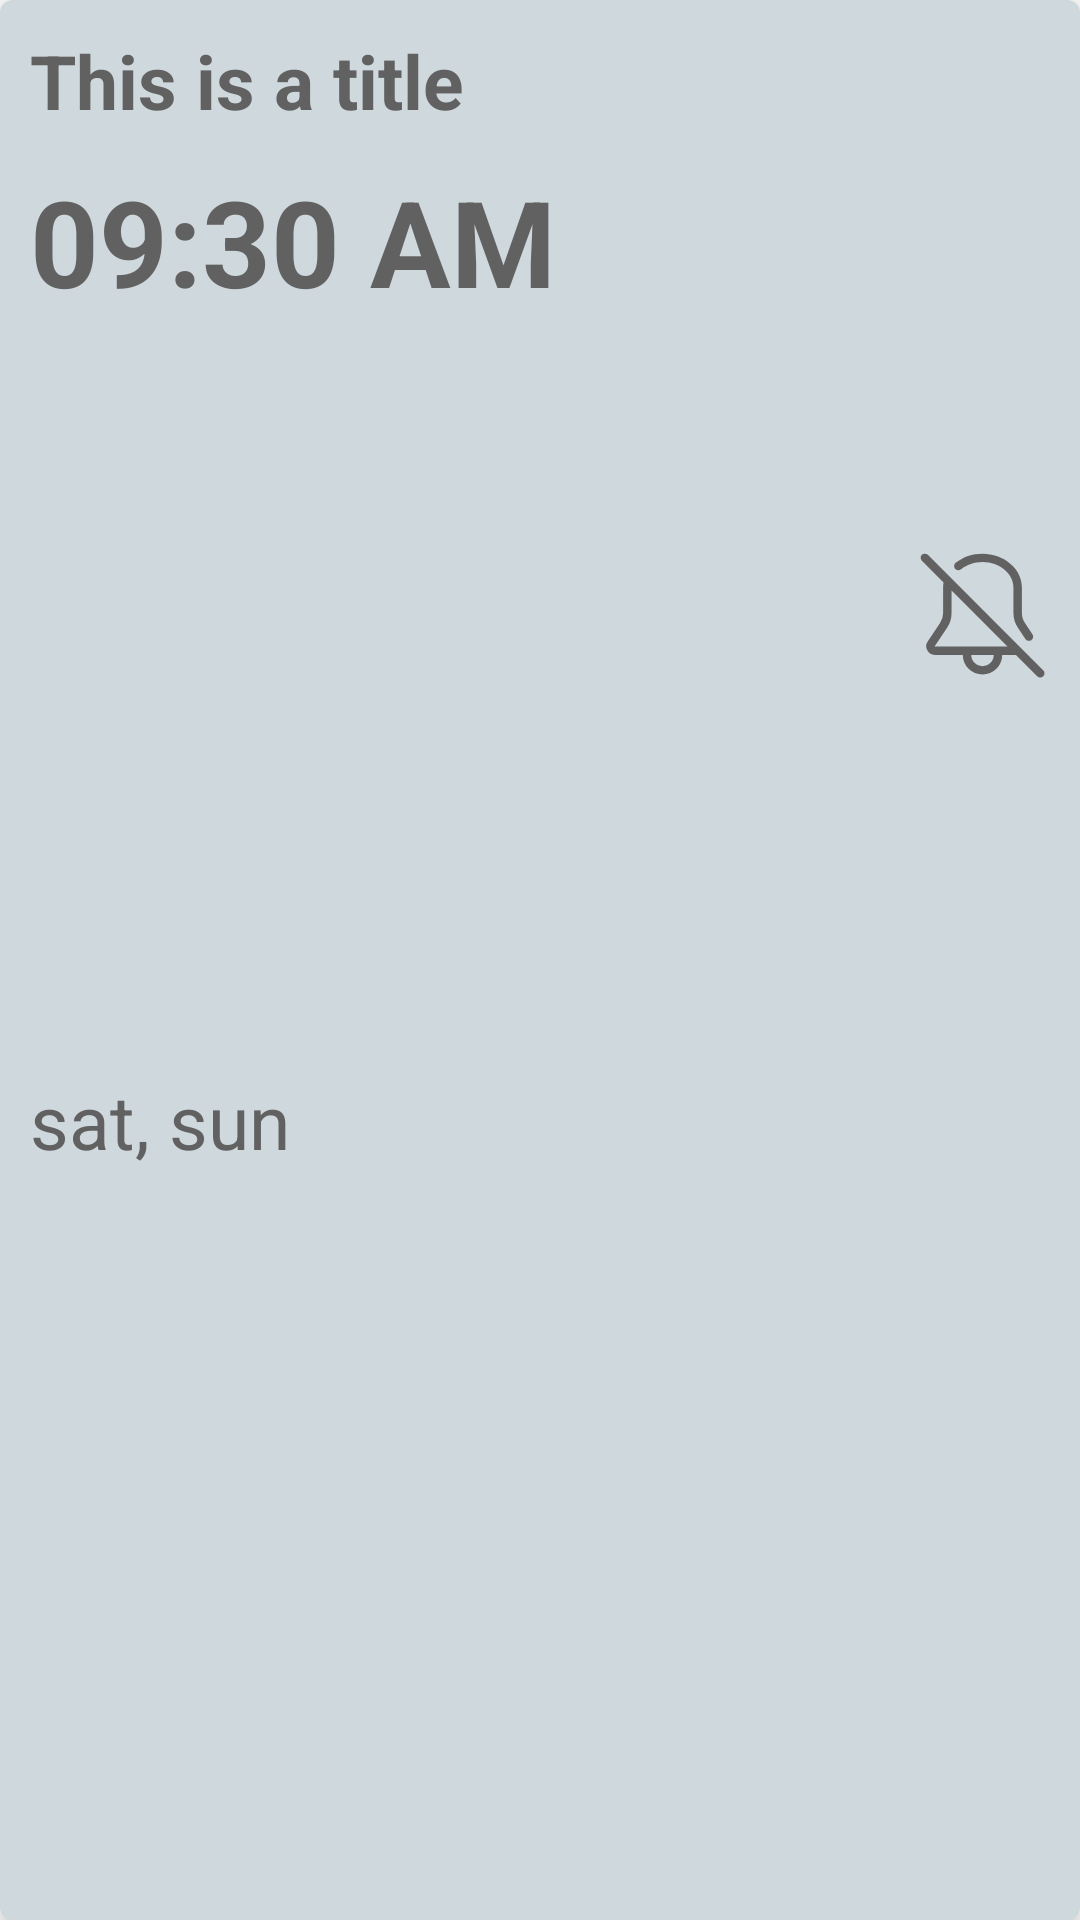

Reconstruct the res/layout file that produces this screen, plus the resources it refers to.
<!-- AndroidManifest.xml: application theme Theme.Clocker -->
<!-- res/layout/alarm_layout.xml -->
<?xml version="1.0" encoding="utf-8"?>
<com.google.android.material.card.MaterialCardView xmlns:android="http://schemas.android.com/apk/res/android"
    android:layout_width="match_parent"
    android:layout_height="wrap_content"
    xmlns:app="http://schemas.android.com/apk/res-auto"
    app:cardElevation="4dp"
    android:layout_marginBottom="2dp"
    app:cardBackgroundColor="@color/background"

    >

    <androidx.constraintlayout.widget.ConstraintLayout
        android:layout_width="match_parent"
        android:layout_height="match_parent"
        >

        <TextView
            android:layout_width="match_parent"
            android:layout_height="wrap_content"
            android:maxLines="1"
            app:layout_constraintTop_toTopOf="parent"
            app:layout_constraintLeft_toLeftOf="parent"
            android:id="@+id/alarmTitle"
            android:text="This is a title "
            android:ellipsize="end"
            android:textSize="25sp"
            android:textStyle="bold"
            android:layout_margin="10dp"
            app:layout_constraintRight_toRightOf="parent"
            android:textColor="@color/text"
            />


        <TextView
            android:layout_width="wrap_content"
            android:layout_height="wrap_content"
            android:text="09:30 AM"
            android:textColor="@color/text"
            android:textStyle="bold"
            android:textSize="40sp"
            app:layout_constraintTop_toBottomOf="@id/alarmTitle"
            app:layout_constraintLeft_toLeftOf="parent"
            android:layout_margin="10dp"
            android:id="@+id/alarmTime"
            />

        <TextView
            android:id="@+id/alarmDate"
            android:layout_width="wrap_content"
            android:layout_height="wrap_content"
            app:layout_constraintTop_toBottomOf="@+id/alarmTime"
            app:layout_constraintLeft_toLeftOf="parent"
            android:layout_margin="10dp"
            android:text="sat, sun"
            android:textSize="25sp"
            android:maxLines="1"
            android:textColor="@color/text"
            app:layout_constraintBottom_toBottomOf="parent"
            />

        <ImageView
            android:layout_width="45dp"
            android:layout_height="45dp"
            android:src="@drawable/ic_no_ring"
            app:layout_constraintRight_toRightOf="parent"
            app:layout_constraintTop_toTopOf="@id/alarmTime"
            app:layout_constraintBottom_toTopOf="@id/alarmDate"
            android:layout_margin="10dp"
            android:id="@+id/alarmReminder"
            />






    </androidx.constraintlayout.widget.ConstraintLayout>
</com.google.android.material.card.MaterialCardView>
<!-- resources referenced by this layout -->
<resources>
  <color name="background">#cfd8dc</color>
  <color name="text">#616161</color>
  <!-- drawable ic_no_ring (drawable) -->
  <vector xmlns:android="http://schemas.android.com/apk/res/android"
      android:width="24dp"
      android:height="24dp"
      android:viewportWidth="24"
      android:viewportHeight="24">
      <path
          android:fillColor="@color/text"
          android:fillType="evenOdd"
          android:pathData="M1.22,1.22a0.75,0.75 0,0 1,1.06 0l20.5,20.5a0.75,0.75 0,1 1,-1.06 1.06L17.94,19H15.5a3.5,3.5 0,1 1,-7 0H3.518a1.518,1.518 0,0 1,-1.263 -2.36l2.2,-3.298A3.25,3.25 0,0 0,5 11.539V7c0,-0.294 0.025,-0.583 0.073,-0.866L1.22,2.28a0.75,0.75 0,0 1,0 -1.06zM10,19a2,2 0,1 0,4 0h-4zM6.5,7.56l9.94,9.94H3.517l-0.007,-0.001 -0.006,-0.004 -0.004,-0.006 -0.001,-0.007 0.003,-0.01 2.2,-3.298a4.75,4.75 0,0 0,0.797 -2.635V7.56z" />
      <path
          android:fillColor="@color/text"
          android:pathData="M12,2.5c-1.463,0 -2.8,0.485 -3.788,1.257l-0.04,0.032a0.75,0.75 0,1 1,-0.935 -1.173l0.05,-0.04C8.548,1.59 10.212,1 12,1c3.681,0 7,2.565 7,6v4.539c0,0.642 0.19,1.269 0.546,1.803l1.328,1.992a0.75,0.75 0,1 1,-1.248 0.832l-1.328,-1.992a4.75,4.75 0,0 1,-0.798 -2.635V7c0,-2.364 -2.383,-4.5 -5.5,-4.5z" />
  </vector>
  <style name="Theme.Clocker" parent="Theme.MaterialComponents.DayNight.NoActionBar">
          
          <item name="colorPrimary">#78909c</item>
          <item name="colorPrimaryVariant">@color/purple_700</item>
          <item name="colorOnPrimary">@color/white</item>
          
          <item name="colorSecondary">#78909c</item>
          <item name="colorSecondaryVariant">#78909c</item>
          <item name="colorOnSecondary">@color/black</item>
          
          <item name="android:statusBarColor" tools:targetApi="l">?attr/colorPrimaryVariant</item>
          
      </style>
  <color name="purple_700">#FF3700B3</color>
  <color name="white">#FFFFFFFF</color>
  <color name="black">#FF000000</color>
</resources>
